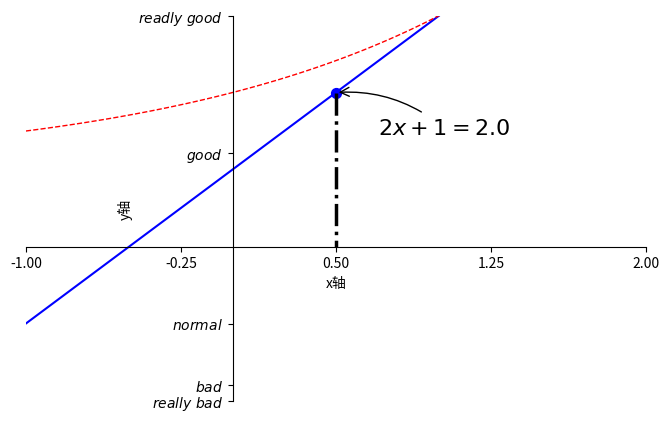

Reproduce this figure in Python.
# -*- coding:utf-8 -*-
import matplotlib.pyplot as plt
import numpy as np

# 从[-1,1]中等距去50个数作为x的取值
x = np.linspace(-1, 1, 50)
print(x)
y1 = 2*x + 1
y2 = 2**x + 1
# num表示的是编号，figsize表示的是图表的长宽
plt.figure(num='a', figsize=(8, 5))
# 设置线条的样式
plt.plot(x, y1, color='b', linewidth=1.5, linestyle='-')
plt.plot(x, y2, color='red', linewidth=1.0, linestyle='--')
# 设置取值参数范围
plt.xlim((-1, 2)) # x参数范围
plt.ylim((1, 3))  # y参数范围
# 设置点的位置
new_ticks = np.linspace(-1, 2, 5)
plt.xticks(new_ticks)  # 设置x坐标轴上的点
plt.yticks([-2, -1.8, -1, 1.22, 3],
           [r'$really\ bad$', r'$bad$', r'$normal$', r'$good$', r'$readly\ good$'])# 设置x坐标轴上的点并重命名
plt.xlabel('x轴')
plt.ylabel('y轴')
ax = plt.gca()
ax.spines['right'].set_color('none')  # 将右边框颜色去掉
ax.spines['top'].set_color('none')
# 绑定x轴和y轴，暂不明白效果
ax.xaxis.set_ticks_position('bottom')
ax.yaxis.set_ticks_position('left')
# 定义x轴和y轴的位置
ax.spines['bottom'].set_position(('data', 0))
ax.spines['left'].set_position(('data', 0))
# 显示交叉点
x0 = 0.5
y0 = 2*x0 + 1
# s表示点的大小，默认rcParams['lines.markersize']**2
plt.scatter(x0, y0, s = 50, color = 'b')

# lw的意思是linewidth,线宽
plt.plot([x0, x0], [y0, 0], 'k-.', lw= 2.5)  # 定义线的范围，X的范围是定值(x0-x0)，y的范围是从y0到0的位置

# 设置关键位置的提示信息
plt.annotate(r'$2x+1=%s$' %
             y0,
             xy=(x0, y0),
             xycoords='data',

             xytext=(+30, -30),  # 相对xy点的位置移动注释文本
             textcoords='offset points',
             fontsize=16,  # 这里设置的是字体的大小
             arrowprops=dict(arrowstyle='->',connectionstyle='arc3,rad=.2')  # 这里设置的是箭头和箭头的弧度
            )

plt.show(3)
